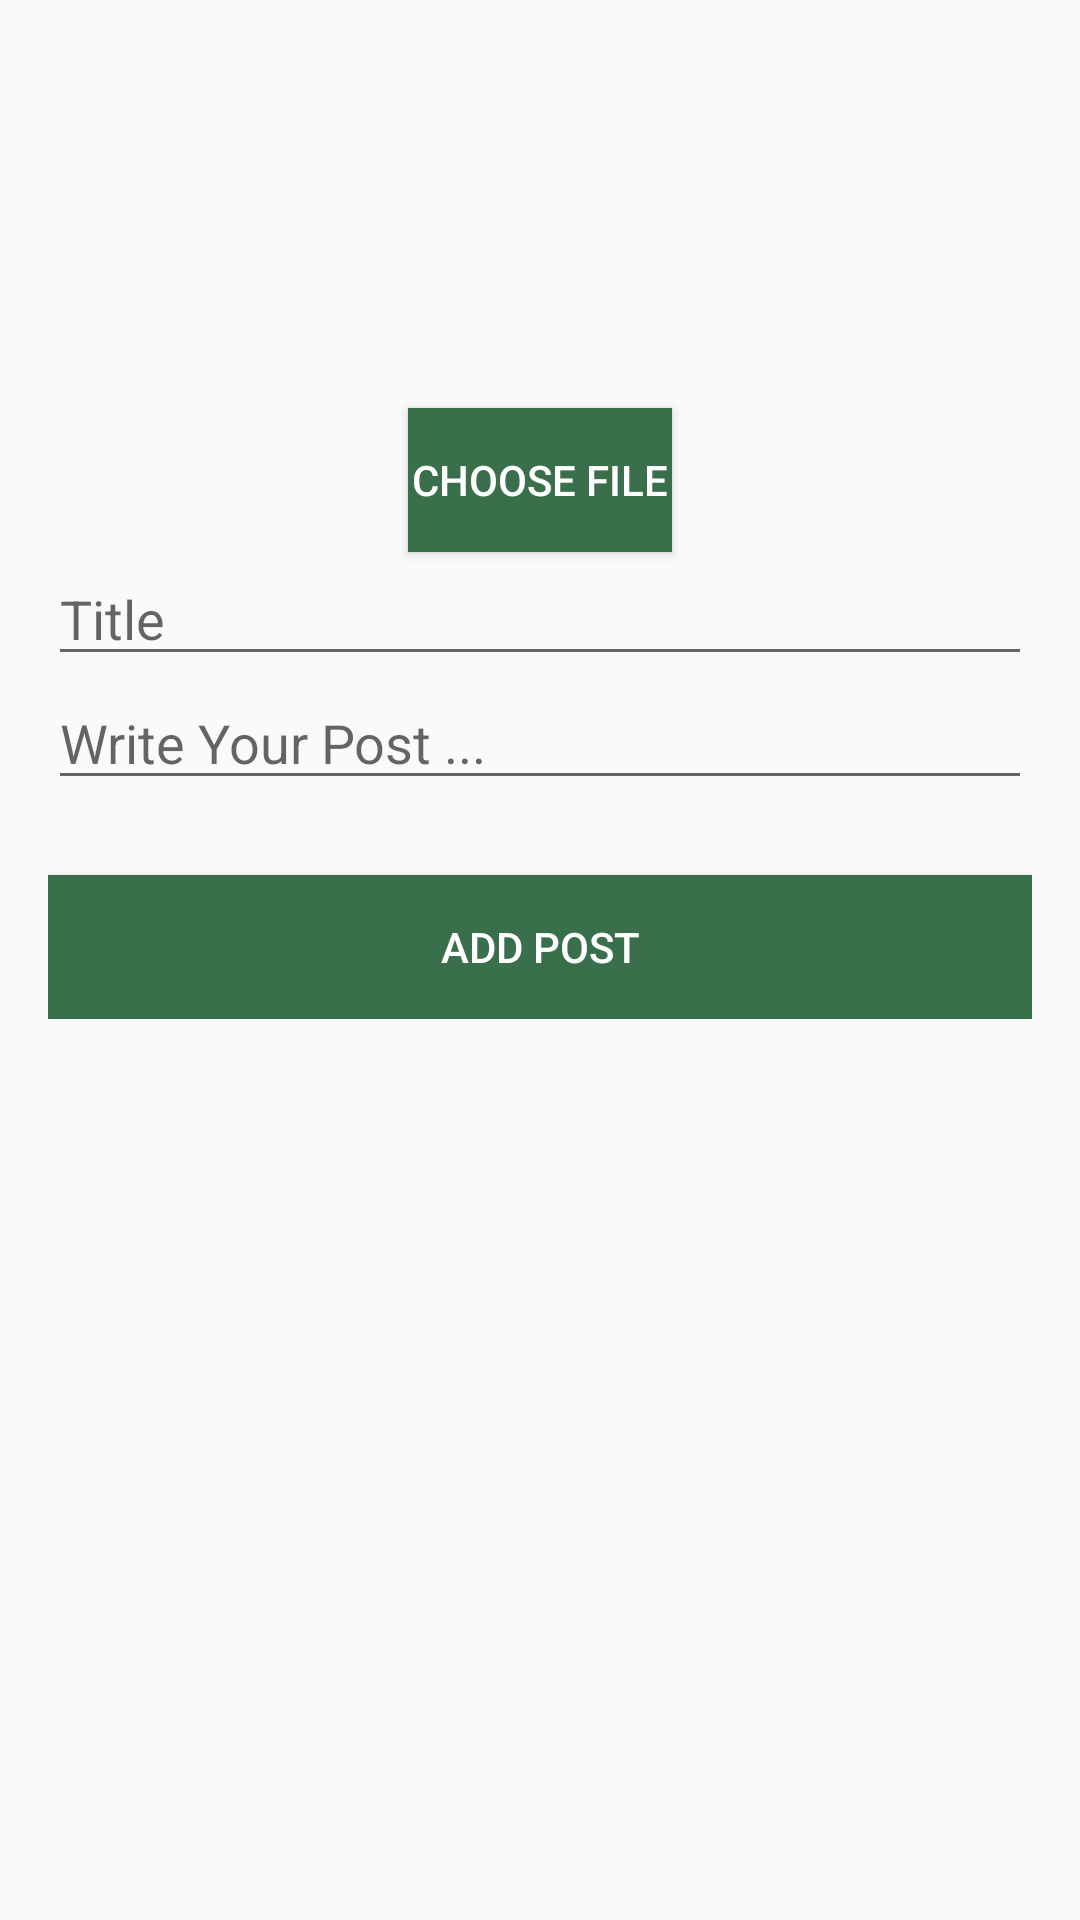

The Android layout XML behind this screen, and the referenced resources:
<!-- AndroidManifest.xml: application theme AppTheme -->
<!-- res/layout/activity_add_post.xml -->
<?xml version="1.0" encoding="utf-8"?>
<ScrollView xmlns:android="http://schemas.android.com/apk/res/android"
    xmlns:tools="http://schemas.android.com/tools"
    android:layout_width="match_parent"
    android:layout_height="match_parent"
    android:orientation="vertical"
    android:padding="16dp"
    tools:context="com.example.android.astrid_1202154353_modul6.AddPostActivity">

    <RelativeLayout
        android:layout_width="match_parent"
        android:layout_height="wrap_content">

        <ImageView
            android:id="@+id/img_post"
            android:layout_centerHorizontal="true"
            android:layout_width="120dp"
            android:layout_height="120dp"
            android:src="@drawable/ic_launcher_background"/>

        <Button
            android:id="@+id/btn_choose_image"
            android:layout_centerHorizontal="true"
            android:layout_below="@id/img_post"
            android:text="Choose File"
            android:layout_width="wrap_content"
            android:layout_height="wrap_content"
            android:background="@color/colorPrimaryDark"
            android:textColor="#FFFF"/>

            <EditText
                android:id="@+id/et_title_post"
                android:hint="Title"
                android:layout_below="@id/btn_choose_image"
                android:layout_width="match_parent"
                android:layout_height="wrap_content"
                android:inputType="text" />

            <EditText
                android:id="@+id/et_post"
                android:hint="Write Your Post ..."
                android:layout_below="@id/et_title_post"
                android:layout_width="match_parent"
                android:layout_height="wrap_content"
                />


        <Button
            android:onClick="add"
            android:id="@+id/btn_add"
            android:layout_width="match_parent"
            android:layout_height="wrap_content"
            android:layout_below="@id/et_post"
            android:layout_marginTop="25dp"
            android:text="Add Post"
            android:background="@color/colorPrimaryDark"
            android:textColor="#FFFF"/>

    </RelativeLayout>
</ScrollView>
<!-- resources referenced by this layout -->
<resources>
  <color name="colorPrimaryDark">#39704b</color>
  <style name="AppTheme" parent="Theme.AppCompat.Light.DarkActionBar">
          
          <item name="colorPrimary">#39704b</item>
          <item name="colorPrimaryDark">#39704b</item>
          <item name="colorAccent">#39704b</item>
      </style>
</resources>
